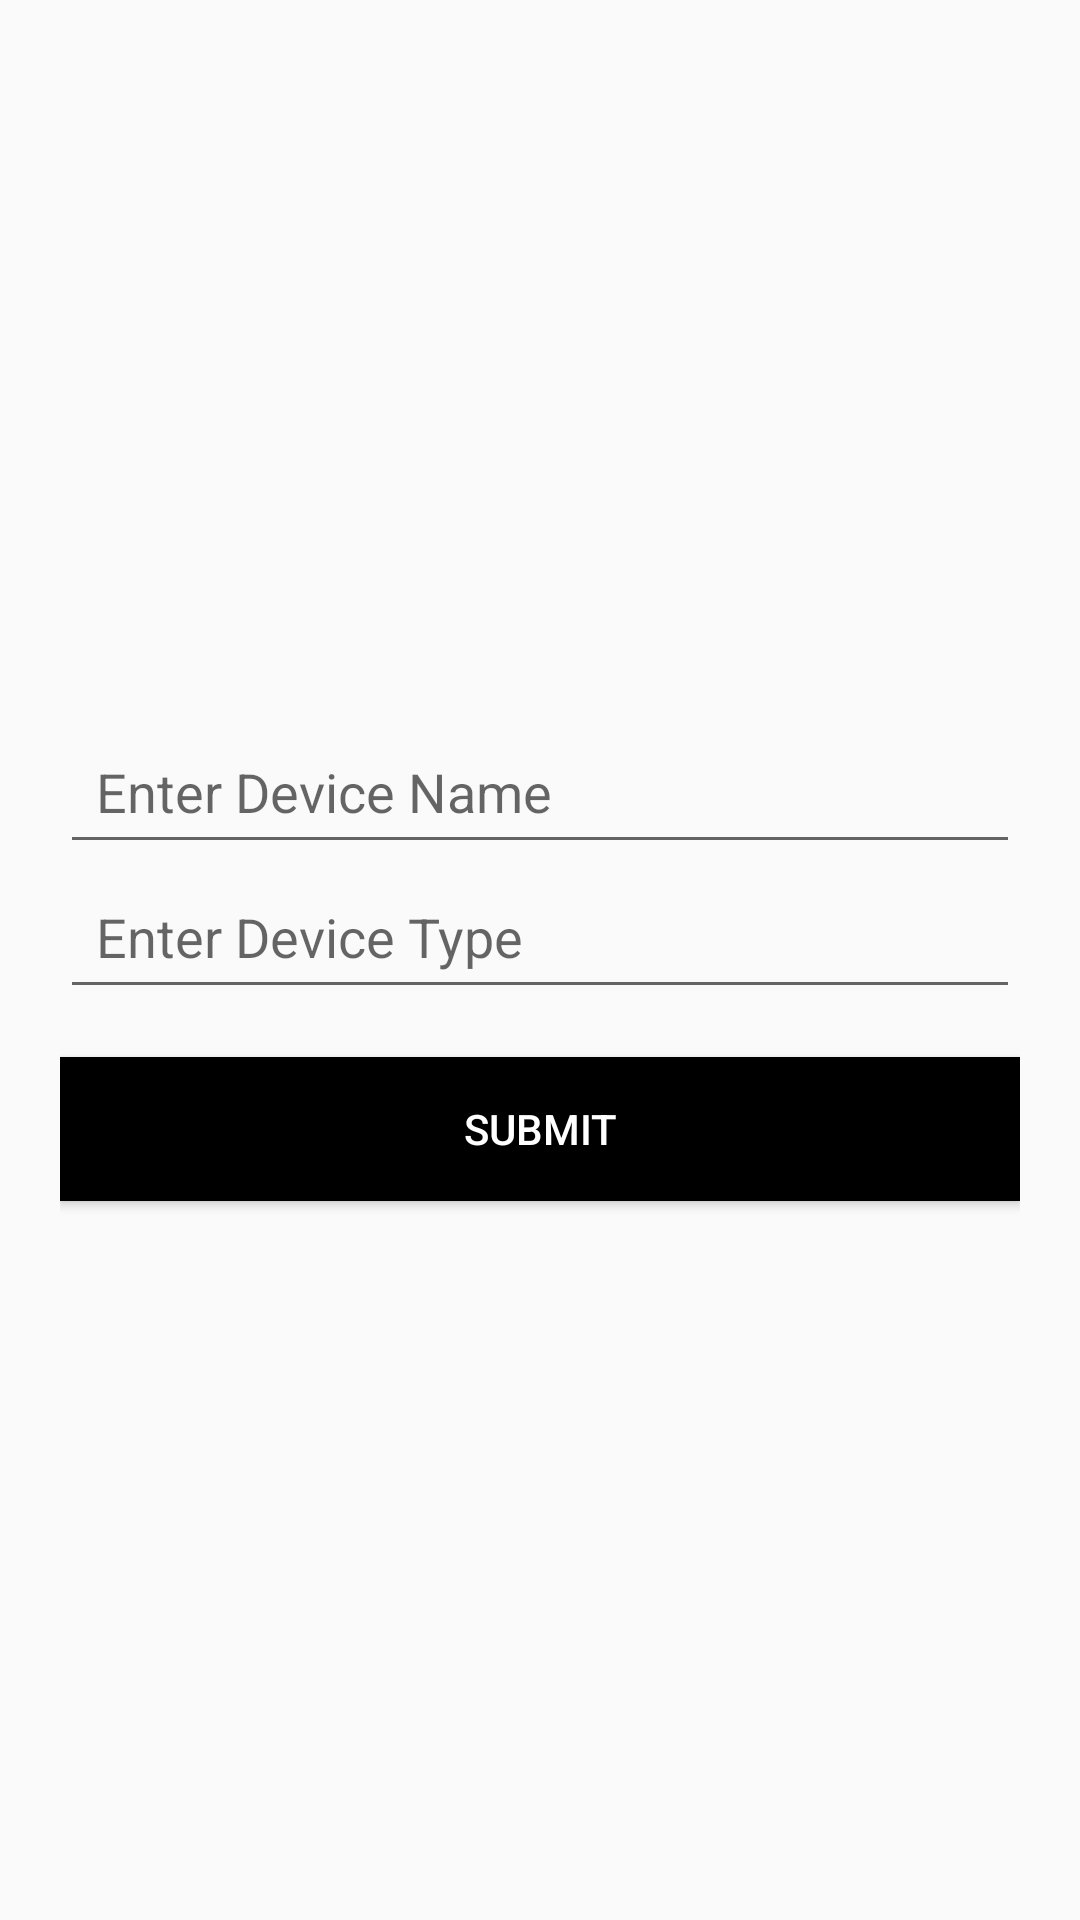

This screen was rendered from an Android layout file. Write that file and the resources it references.
<!-- AndroidManifest.xml: application theme Theme.MyHome -->
<!-- res/layout/edit_device_info.xml -->
<?xml version="1.0" encoding="utf-8"?>
<LinearLayout xmlns:android="http://schemas.android.com/apk/res/android"
    android:layout_width="match_parent"
    android:layout_height="wrap_content"
    android:orientation="vertical"
    android:gravity="center"
    android:padding="20dp">

    <ProgressBar
        android:id="@+id/progressBar"
        android:layout_width="wrap_content"
        android:layout_height="wrap_content"
        android:visibility="gone"
        android:layout_gravity="center" />

    <EditText
        android:id="@+id/editDeviceName"
        android:layout_width="match_parent"
        android:layout_height="wrap_content"
        android:hint="Enter Device Name"
        android:inputType="textPersonName"
        android:padding="12dp" />

    <EditText
        android:id="@+id/editDeviceType"
        android:layout_width="match_parent"
        android:layout_height="wrap_content"
        android:hint="Enter Device Type"
        android:inputType="text"
        android:padding="12dp" />

    <Button
        android:id="@+id/submitButton"
        android:layout_width="match_parent"
        android:layout_height="wrap_content"
        android:text="Submit"
        android:background="@android:color/black"
        android:textColor="@android:color/white"
        android:layout_marginTop="16dp"
        android:padding="12dp" />
</LinearLayout>
<!-- resources referenced by this layout -->
<resources>
  <style name="Theme.MyHome" parent="Theme.AppCompat.Light.NoActionBar">
          
      </style>
</resources>
